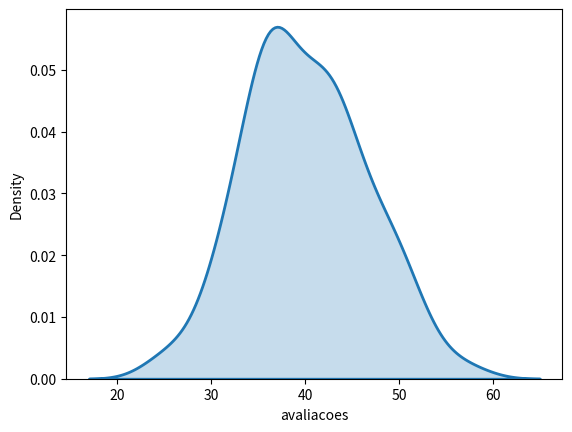

Write Python code to recreate this figure.
import pandas as pd
import numpy as np
import seaborn as sns
import matplotlib.pyplot as plt

# Conjunto de dados TechTaste
df_techtaste = pd.DataFrame({'avaliacoes': [38, 44, 33, 42, 47, 33, 36, 39, 42, 36, 39, 34, 42, 42, 36, 43, 31, 35, 36, 41, 42, 30, 25, 38, 47, 36, 32, 45, 44, 45, 37, 48, 37, 36, 44, 49, 31, 45, 45, 40, 36, 50, 38, 34, 36, 42, 46, 49, 36, 34, 38, 31, 53, 40, 57, 40, 36, 42, 26, 50, 32, 43, 35, 37, 42, 30, 36, 43, 40, 43, 44, 52, 37, 51, 35, 47, 40, 50, 37, 49]})
qnt_amostras = 20#df_techtaste['avaliacoes'].count()
df_amostra = df_techtaste.sample(qnt_amostras)
media_amostral = df_amostra['avaliacoes'].mean()


### Calcule o desvio padrão amostral das avaliações.
desvio_padrao_amostal = df_amostra['avaliacoes'].std()
print(f'O desvio padrão amostral das avaliações é: {desvio_padrao_amostal:.2f}')

### Calcule o erro padrão amostral da média para as avaliações dos clientes.
erro_padrao_amostal = desvio_padrao_amostal / np.sqrt(qnt_amostras)
print(f'O erro padrão amostral da média para as avaliações dos clientes é: {erro_padrao_amostal:.2f}')

### Utilizando um gráfico de histograma, analise visualmente a distribuição das avaliações dos clientes.
sns.kdeplot(df_techtaste['avaliacoes'], linewidth=2, fill= True)
plt.show()

### Observe o formato da distribuição gerado no histograma. Ele se assemelha a uma distribuição normal?
### Com um nível de confiança de 90%, calcule o intervalo de confiança para a média das avaliações.

# Nível de confiança de 90%: O valor de z_critico para 90% de confiança é 1,645.
# Nível de confiança de 95%: O valor de z_critico para 95% de confiança é 1,96.
nivel_confianca, z_critico = 0.95, 1.96
margem_erro = z_critico * erro_padrao_amostal
graus_liberdade = qnt_amostras - 1 # Graus de liberdade
limite_inferior = media_amostral - margem_erro
limite_superior = media_amostral + margem_erro
print(f'O intervalo de confiança para a média das avaliações dos clientes é: ({limite_inferior:.2f}, {limite_superior:.2f})')

### A largura do intervalo de confiança seria afetada se o nível de confiança fosse aumentado para 95%? SIM